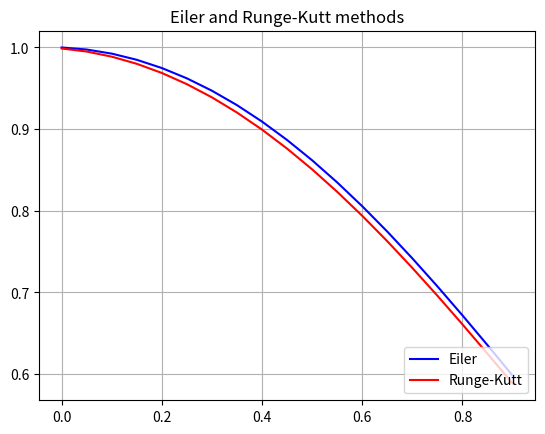

Generate this figure with matplotlib:
import math
import matplotlib.pyplot as plt

# отрезок
a = 0
b = 1
# шаг
h = 0.05


# целевая функция
def f(x, y):
    return (x * math.exp(-(x ** 2)) - 2 * x * y)


E_y = []
RK_y = []
x = []

# инициализируем значения в точке 0
E_y.append(float(1))
RK_y.append(float(1))


# метод Эйлера
def Eiler():
    for i in range(int(1 // h)):
        E_y.append(E_y[i] + h * f(i * h, E_y[i]))


# Метод Рунге-Кутта
def RungeKutt():
    for i in range(int(1 // h)):
        K1 = h * f(x[i], RK_y[i])
        K2 = h * f(x[i] + h / 2, RK_y[i] + K1 / 2)
        K3 = h * f(x[i] + h / 2, RK_y[i] + K2 / 2)
        K4 = h * f(x[i] + h, RK_y[i] + K3)
        RK_y.append(RK_y[i] + (K1 + 2 * K2 + 2 * K3 + K4) / 6)

for i in range(int(1 // h)):
    x.append(i * h)

Eiler()
RungeKutt()

E_y.pop(0)
RK_y.pop(0)
print(x)
print(E_y)
print(RK_y)

# Вывод графика
plt.figure("Mathematical modeling")
plt.title("Eiler and Runge-Kutt methods")
plt.grid(True)
plt.plot(x, E_y, 'b', label = 'Eiler')
plt.plot(x, RK_y, 'r', label = 'Runge-Kutt')
plt.legend(loc = 'lower right')

plt.show()

# print (fig.axes)
# print (len(y))

